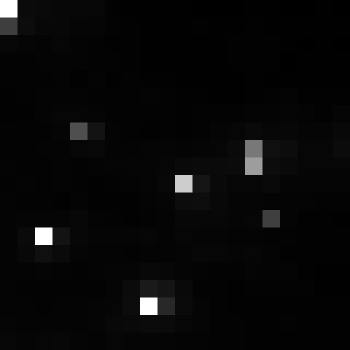

Source data for this figure (header and first rows):
, xmin, ymin, lat, lon, area, perimeter, max_nanowatts, min_nanowatts, moonlight_illumination, clear_sky_confidence, mean_nanowatts
0, 854, 3055, -4.76, -4.76, 1.0, 0.0, 80.15, 0.502, 11.82, 0.0, 3.662
